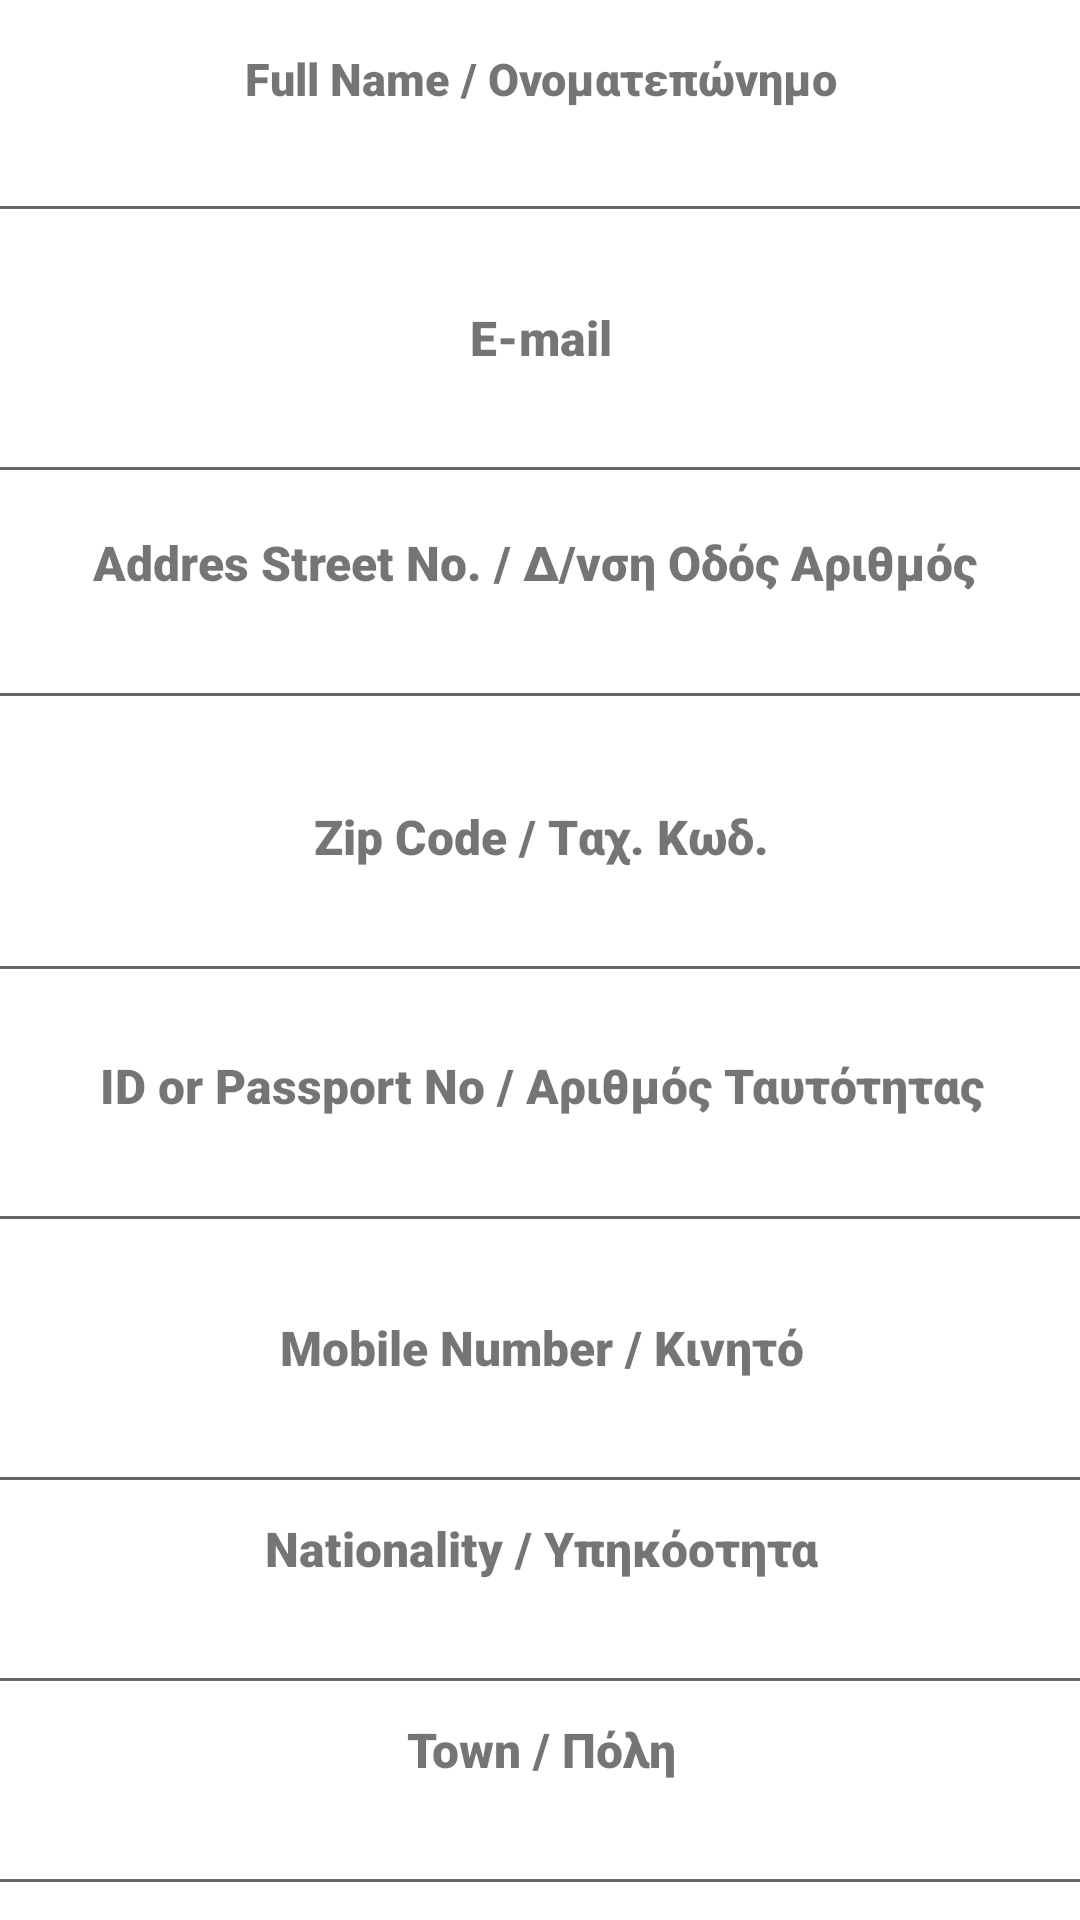

Here is an Android app screen rendered from its layout file. Give the layout XML and the strings, colors and styles it references.
<!-- AndroidManifest.xml: application theme Theme.ARF -->
<!-- res/layout/fragment_home.xml -->
<?xml version="1.0" encoding="utf-8"?>
<androidx.constraintlayout.widget.ConstraintLayout xmlns:android="http://schemas.android.com/apk/res/android"
    xmlns:app="http://schemas.android.com/apk/res-auto"
    xmlns:tools="http://schemas.android.com/tools"
    android:layout_width="match_parent"
    android:layout_height="match_parent"
    tools:context=".ui.home.HomeFragment">

    <ScrollView
        android:layout_width="400dp"
        android:layout_height="wrap_content"
        app:layout_constraintBottom_toBottomOf="parent"
        app:layout_constraintEnd_toEndOf="parent"
        app:layout_constraintStart_toStartOf="parent"
        app:layout_constraintTop_toTopOf="parent"
        app:layout_constraintVertical_bias="0.0">

        <LinearLayout
            android:layout_width="match_parent"
            android:layout_height="wrap_content"
            android:orientation="vertical">

            <TextView
                android:id="@+id/textView"
                android:layout_width="match_parent"
                android:layout_height="wrap_content"
                android:layout_marginTop="16dp"
                android:fontFamily="sans-serif-black"
                android:text="Full Name / Ονοματεπώνημο"
                android:textAlignment="center"
                android:textSize="15sp"
                android:textStyle="bold" />

            <EditText
                android:id="@+id/FullNameTextEdit"
                android:layout_width="match_parent"
                android:layout_height="wrap_content"
                android:ems="10"
                android:inputType="text" />

            <TextView
                android:id="@+id/textView4"
                android:layout_width="match_parent"
                android:layout_height="wrap_content"
                android:layout_marginTop="24dp"
                android:fontFamily="sans-serif-black"
                android:text="E-mail"
                android:textAlignment="center"
                android:textSize="16sp"
                android:textStyle="bold" />

            <EditText
                android:id="@+id/EmailTextEdit"
                android:layout_width="match_parent"
                android:layout_height="wrap_content"
                android:ems="10"
                android:inputType="text" />

            <TextView
                android:id="@+id/textView2"
                android:layout_width="match_parent"
                android:layout_height="22dp"
                android:layout_marginTop="12dp"
                android:fontFamily="sans-serif-black"
                android:text="Addres Street No. / Δ/νση Οδός Αριθμός "
                android:textAlignment="center"
                android:textSize="16sp"
                android:textStyle="bold" />

            <EditText
                android:id="@+id/StreetNameTextEdit"
                android:layout_width="match_parent"
                android:layout_height="wrap_content"
                android:ems="10"
                android:inputType="text" />

            <TextView
                android:id="@+id/textView3"
                android:layout_width="match_parent"
                android:layout_height="wrap_content"
                android:layout_marginTop="28dp"
                android:fontFamily="sans-serif-black"
                android:text="Zip Code / Tαχ. Κωδ."
                android:textAlignment="center"
                android:textSize="16sp"
                android:textStyle="bold" />

            <EditText
                android:id="@+id/ZipCodeTextEdit"
                android:layout_width="match_parent"
                android:layout_height="wrap_content"
                android:ems="10"
                android:inputType="text" />

            <TextView
                android:id="@+id/textView6"
                android:layout_width="match_parent"
                android:layout_height="22dp"
                android:layout_marginTop="20dp"
                android:fontFamily="sans-serif-black"
                android:text="ID or Passport No / Αριθμός Ταυτότητας"
                android:textAlignment="center"
                android:textSize="16sp"
                android:textStyle="bold" />

            <EditText
                android:id="@+id/IDNumberTextEdit"
                android:layout_width="match_parent"
                android:layout_height="wrap_content"
                android:ems="10"
                android:inputType="text" />

            <TextView
                android:id="@+id/textView5"
                android:layout_width="match_parent"
                android:layout_height="wrap_content"
                android:layout_marginTop="24dp"
                android:fontFamily="sans-serif-black"
                android:text="Mobile Number / Κινητό"
                android:textAlignment="center"
                android:textSize="16sp"
                android:textStyle="bold" />

            <EditText
                android:id="@+id/PhoneNumberTextEdit"
                android:layout_width="match_parent"
                android:layout_height="wrap_content"
                android:ems="10"
                android:inputType="text" />

            <TextView
                android:id="@+id/textView7"
                android:layout_width="match_parent"
                android:layout_height="wrap_content"
                android:layout_marginTop="4dp"
                android:fontFamily="sans-serif-black"
                android:text="Nationality / Υπηκόοτητα"
                android:textAlignment="center"
                android:textSize="16sp"
                android:textStyle="bold" />

            <EditText
                android:id="@+id/NationalityTextEdit"
                android:layout_width="match_parent"
                android:layout_height="wrap_content"
                android:ems="10"
                android:inputType="text" />

            <TextView
                android:id="@+id/textView8"
                android:layout_width="match_parent"
                android:layout_height="wrap_content"
                android:layout_marginTop="4dp"
                android:fontFamily="sans-serif-black"
                android:text="Town / Πόλη"
                android:textAlignment="center"
                android:textSize="16sp"
                android:textStyle="bold" />

            <EditText
                android:id="@+id/TownTextEdit"
                android:layout_width="match_parent"
                android:layout_height="wrap_content"
                android:ems="10"
                android:inputType="text" />

            <TableLayout
                android:layout_width="match_parent"
                android:layout_height="match_parent">

                <TableRow
                    android:layout_width="match_parent"
                    android:layout_height="match_parent">

                    <RadioButton
                        android:id="@+id/CashRadioButton"
                        android:layout_width="wrap_content"
                        android:layout_height="wrap_content"
                        android:text="Cash / Μετρητά" />

                    <RadioButton
                        android:id="@+id/CardRadioButton"
                        android:layout_width="wrap_content"
                        android:layout_height="wrap_content"
                        android:text="Card / Κάρτα" />
                </TableRow>

                <TableRow
                    android:layout_width="match_parent"
                    android:layout_height="match_parent">

                    <Button
                        android:id="@+id/CompleteButton"
                        android:layout_width="wrap_content"
                        android:layout_height="wrap_content"
                        android:layout_marginTop="8dp"
                        android:text="COMPLETE" />

                    <Button
                        android:id="@+id/printFormButton"
                        android:layout_width="wrap_content"
                        android:layout_height="wrap_content"
                        android:layout_marginTop="4dp"
                        android:text="Print Form" />
                </TableRow>

                <TableRow
                    android:layout_width="match_parent"
                    android:layout_height="match_parent" >

                    <Button
                        android:id="@+id/button"
                        android:layout_width="wrap_content"
                        android:layout_height="wrap_content"
                        android:text="Button" />
                </TableRow>

                <TableRow
                    android:layout_width="match_parent"
                    android:layout_height="match_parent" />
            </TableLayout>

        </LinearLayout>
    </ScrollView>

</androidx.constraintlayout.widget.ConstraintLayout>
<!-- resources referenced by this layout -->
<resources>
  <style name="Theme.ARF" parent="Theme.MaterialComponents.DayNight.DarkActionBar">
          
          <item name="colorPrimary">@color/purple_500</item>
          <item name="colorPrimaryVariant">@color/purple_700</item>
          <item name="colorOnPrimary">@color/white</item>
          
          <item name="colorSecondary">@color/teal_200</item>
          <item name="colorSecondaryVariant">@color/teal_700</item>
          <item name="colorOnSecondary">@color/black</item>
          
          <item name="android:statusBarColor">?attr/colorPrimaryVariant</item>
          
      </style>
  <color name="purple_500">#131842</color>
  <color name="purple_700">#131842</color>
  <color name="white">#FFFFFFFF</color>
  <color name="teal_200">#FF03DAC5</color>
  <color name="teal_700">#FF018786</color>
  <color name="black">#FF000000</color>
</resources>
